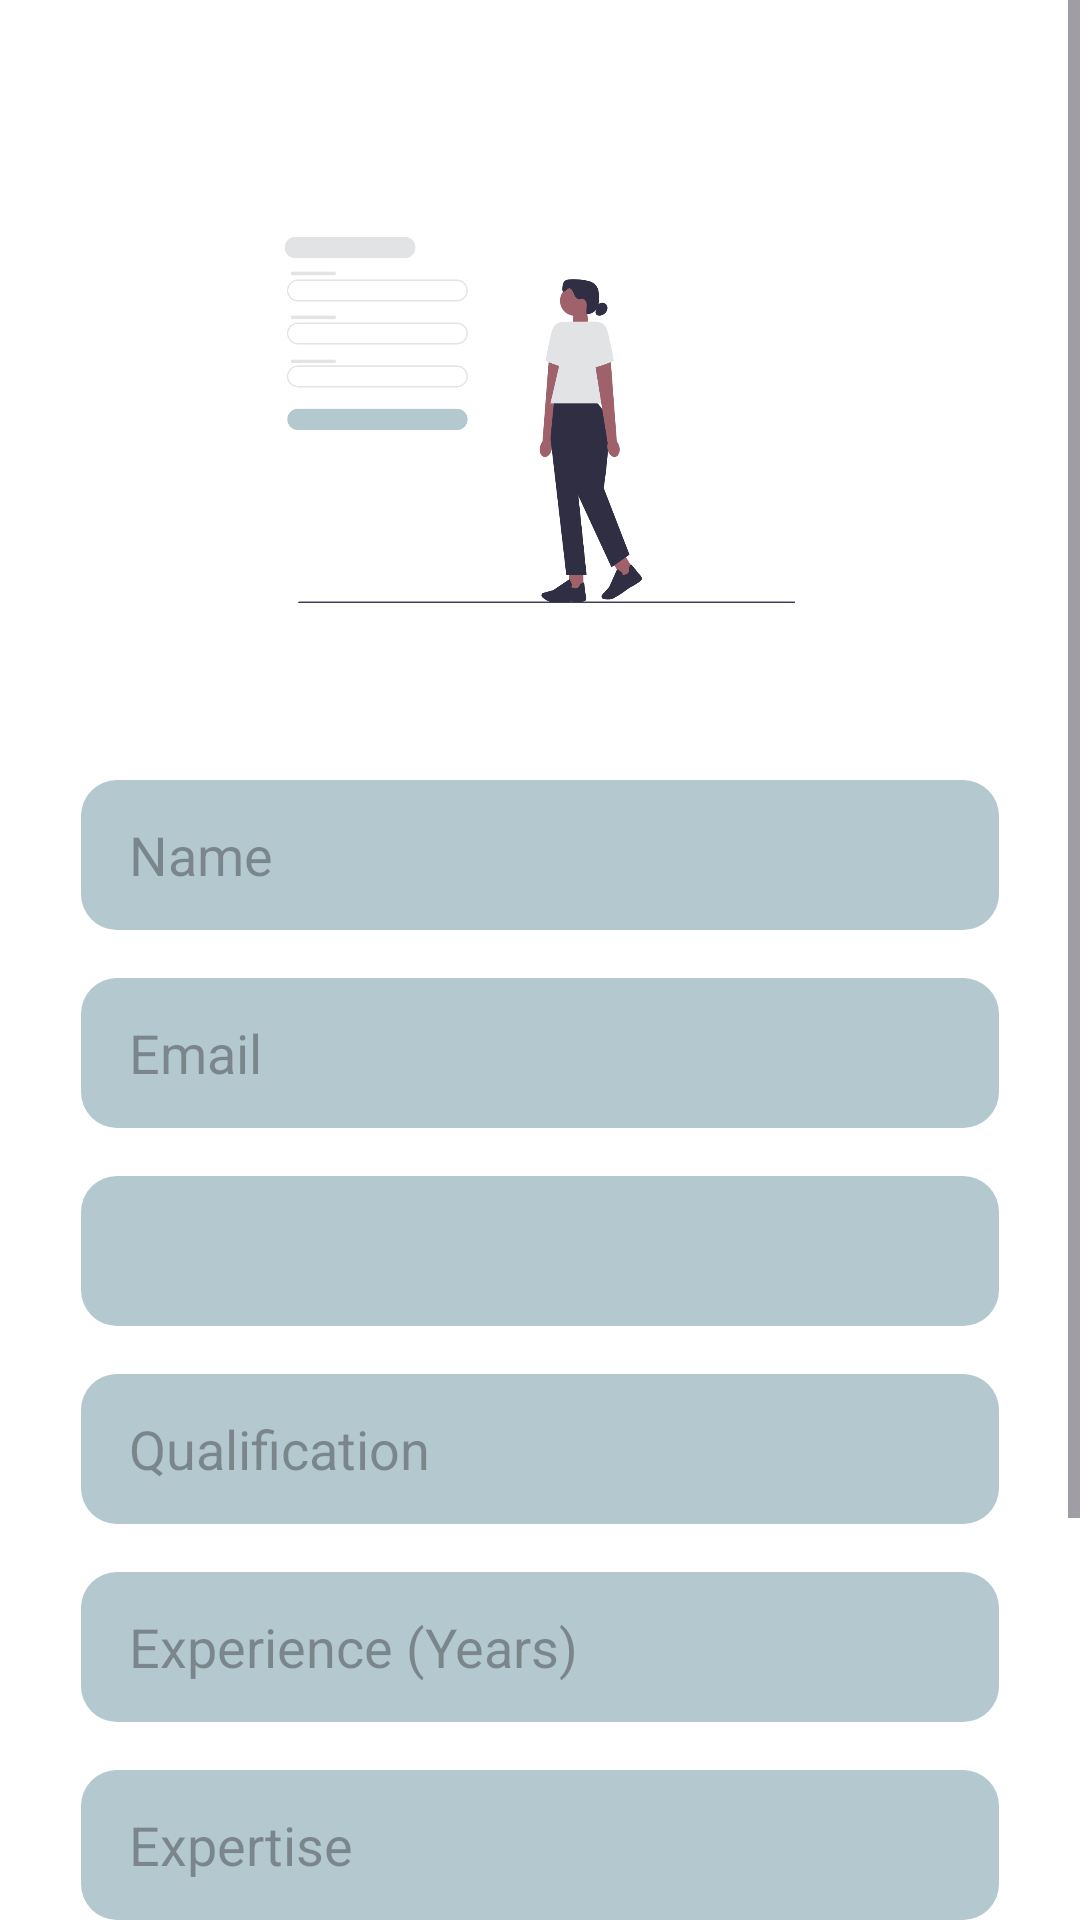

Reconstruct the res/layout file that produces this screen, plus the resources it refers to.
<!-- AndroidManifest.xml: application theme Theme.Gurukul -->
<!-- res/layout/activity_teacher_register.xml -->
<?xml version="1.0" encoding="utf-8"?>
<androidx.constraintlayout.widget.ConstraintLayout
    xmlns:android="http://schemas.android.com/apk/res/android"
    xmlns:app="http://schemas.android.com/apk/res-auto"
    xmlns:tools="http://schemas.android.com/tools"
    android:layout_width="match_parent"
    android:layout_height="match_parent"
    android:background="@color/white"
    >

    
    <ScrollView
        android:layout_width="match_parent"
        android:layout_height="match_parent"
        android:fillViewport="true">

        <androidx.constraintlayout.widget.ConstraintLayout
            android:layout_width="match_parent"
            android:layout_height="wrap_content">

            
            <ImageView
                android:id="@+id/imgIllustrationSignup"
                android:layout_width="200dp"
                android:layout_height="200dp"
                android:src="@drawable/signup_illustration"
                android:layout_marginTop="40dp"
                app:layout_constraintTop_toTopOf="parent"
                app:layout_constraintStart_toStartOf="parent"
                app:layout_constraintEnd_toEndOf="parent" />

            
            <EditText
                android:id="@+id/etName"
                android:layout_width="0dp"
                android:layout_height="50dp"
                android:hint="Name"
                android:background="@drawable/edit_text_bg"
                android:paddingStart="16dp"
                android:textColor="@color/black"
                android:layout_marginTop="20dp"
                app:layout_constraintTop_toBottomOf="@id/imgIllustrationSignup"
                app:layout_constraintStart_toStartOf="parent"
                app:layout_constraintEnd_toEndOf="parent"
                app:layout_constraintWidth_percent="0.85" />

            
            <EditText
                android:id="@+id/etEmail"
                android:layout_width="0dp"
                android:layout_height="50dp"
                android:hint="Email"
                android:inputType="textEmailAddress"
                android:background="@drawable/edit_text_bg"
                android:paddingStart="16dp"
                android:textColor="@color/black"
                android:layout_marginTop="16dp"
                app:layout_constraintTop_toBottomOf="@id/etName"
                app:layout_constraintStart_toStartOf="parent"
                app:layout_constraintEnd_toEndOf="parent"
                app:layout_constraintWidth_percent="0.85" />

            
            <Spinner
                android:id="@+id/spinnerGender"
                android:layout_width="0dp"
                android:layout_height="50dp"
                android:background="@drawable/edit_text_bg"
                android:paddingStart="16dp"
                android:layout_marginTop="16dp"
                app:layout_constraintTop_toBottomOf="@id/etEmail"
                app:layout_constraintStart_toStartOf="parent"
                app:layout_constraintEnd_toEndOf="parent"
                app:layout_constraintWidth_percent="0.85" />

            
            <EditText
                android:id="@+id/etQualification"
                android:layout_width="0dp"
                android:layout_height="50dp"
                android:hint="Qualification"
                android:background="@drawable/edit_text_bg"
                android:paddingStart="16dp"
                android:textColor="@color/black"
                android:layout_marginTop="16dp"
                app:layout_constraintTop_toBottomOf="@id/spinnerGender"
                app:layout_constraintStart_toStartOf="parent"
                app:layout_constraintEnd_toEndOf="parent"
                app:layout_constraintWidth_percent="0.85" />

            
            <EditText
                android:id="@+id/etExperience"
                android:layout_width="0dp"
                android:layout_height="50dp"
                android:hint="Experience (Years)"
                android:inputType="number"
                android:background="@drawable/edit_text_bg"
                android:paddingStart="16dp"
                android:textColor="@color/black"
                android:layout_marginTop="16dp"
                app:layout_constraintTop_toBottomOf="@id/etQualification"
                app:layout_constraintStart_toStartOf="parent"
                app:layout_constraintEnd_toEndOf="parent"
                app:layout_constraintWidth_percent="0.85" />

            
            <EditText
                android:id="@+id/etExpertise"
                android:layout_width="0dp"
                android:layout_height="50dp"
                android:hint="Expertise"
                android:background="@drawable/edit_text_bg"
                android:paddingStart="16dp"
                android:textColor="@color/black"
                android:layout_marginTop="16dp"
                app:layout_constraintTop_toBottomOf="@id/etExperience"
                app:layout_constraintStart_toStartOf="parent"
                app:layout_constraintEnd_toEndOf="parent"
                app:layout_constraintWidth_percent="0.85" />

            
            <EditText
                android:id="@+id/etPassword"
                android:layout_width="0dp"
                android:layout_height="50dp"
                android:hint="Password"
                android:inputType="textPassword"
                android:background="@drawable/edit_text_bg"
                android:paddingStart="16dp"
                android:textColor="@color/black"
                android:layout_marginTop="16dp"
                app:layout_constraintTop_toBottomOf="@id/etExpertise"
                app:layout_constraintStart_toStartOf="parent"
                app:layout_constraintEnd_toEndOf="parent"
                app:layout_constraintWidth_percent="0.85" />

            
            <Button
                android:id="@+id/btnRegister"
                android:layout_width="0dp"
                android:layout_height="wrap_content"
                android:text="Register"
                android:backgroundTint="@color/primary"
                android:textColor="@color/white"
                android:layout_marginTop="24dp"
                app:layout_constraintTop_toBottomOf="@id/etPassword"
                app:layout_constraintStart_toStartOf="parent"
                app:layout_constraintEnd_toEndOf="parent"
                app:layout_constraintWidth_percent="0.5" />

            <TextView
                android:id="@+id/tvLogin"
                android:layout_width="wrap_content"
                android:layout_height="wrap_content"
                android:layout_marginTop="10dp"
                android:text="Already have an account? Sign In"
                android:textColor="@color/primary"
                android:textSize="16sp"
                app:layout_constraintEnd_toEndOf="parent"
                app:layout_constraintStart_toStartOf="parent"
                app:layout_constraintTop_toBottomOf="@id/btnRegister" />
        </androidx.constraintlayout.widget.ConstraintLayout>
    </ScrollView>



</androidx.constraintlayout.widget.ConstraintLayout>
<!-- resources referenced by this layout -->
<resources>
  <color name="black">#000000</color>
  <color name="primary">#0A2647</color>
  <color name="white">#FFFFFF</color>
  <!-- drawable edit_text_bg (drawable) -->
  <shape xmlns:android="http://schemas.android.com/apk/res/android">
      <solid android:color="@color/light_gray"/>
      <corners android:radius="12dp"/>
      <padding
          android:left="10dp"
          android:top="10dp"
          android:right="10dp"
          android:bottom="10dp"/>
  </shape>
  <!-- drawable signup_illustration: png bitmap (drawable, 76706 bytes) -->
  <style name="Theme.Gurukul" parent="Base.Theme.Gurukul" />
  <color name="light_gray">#B3C8CF</color>
  <style name="Base.Theme.Gurukul" parent="Theme.Material3.DayNight.NoActionBar">
          
          
      </style>
</resources>
